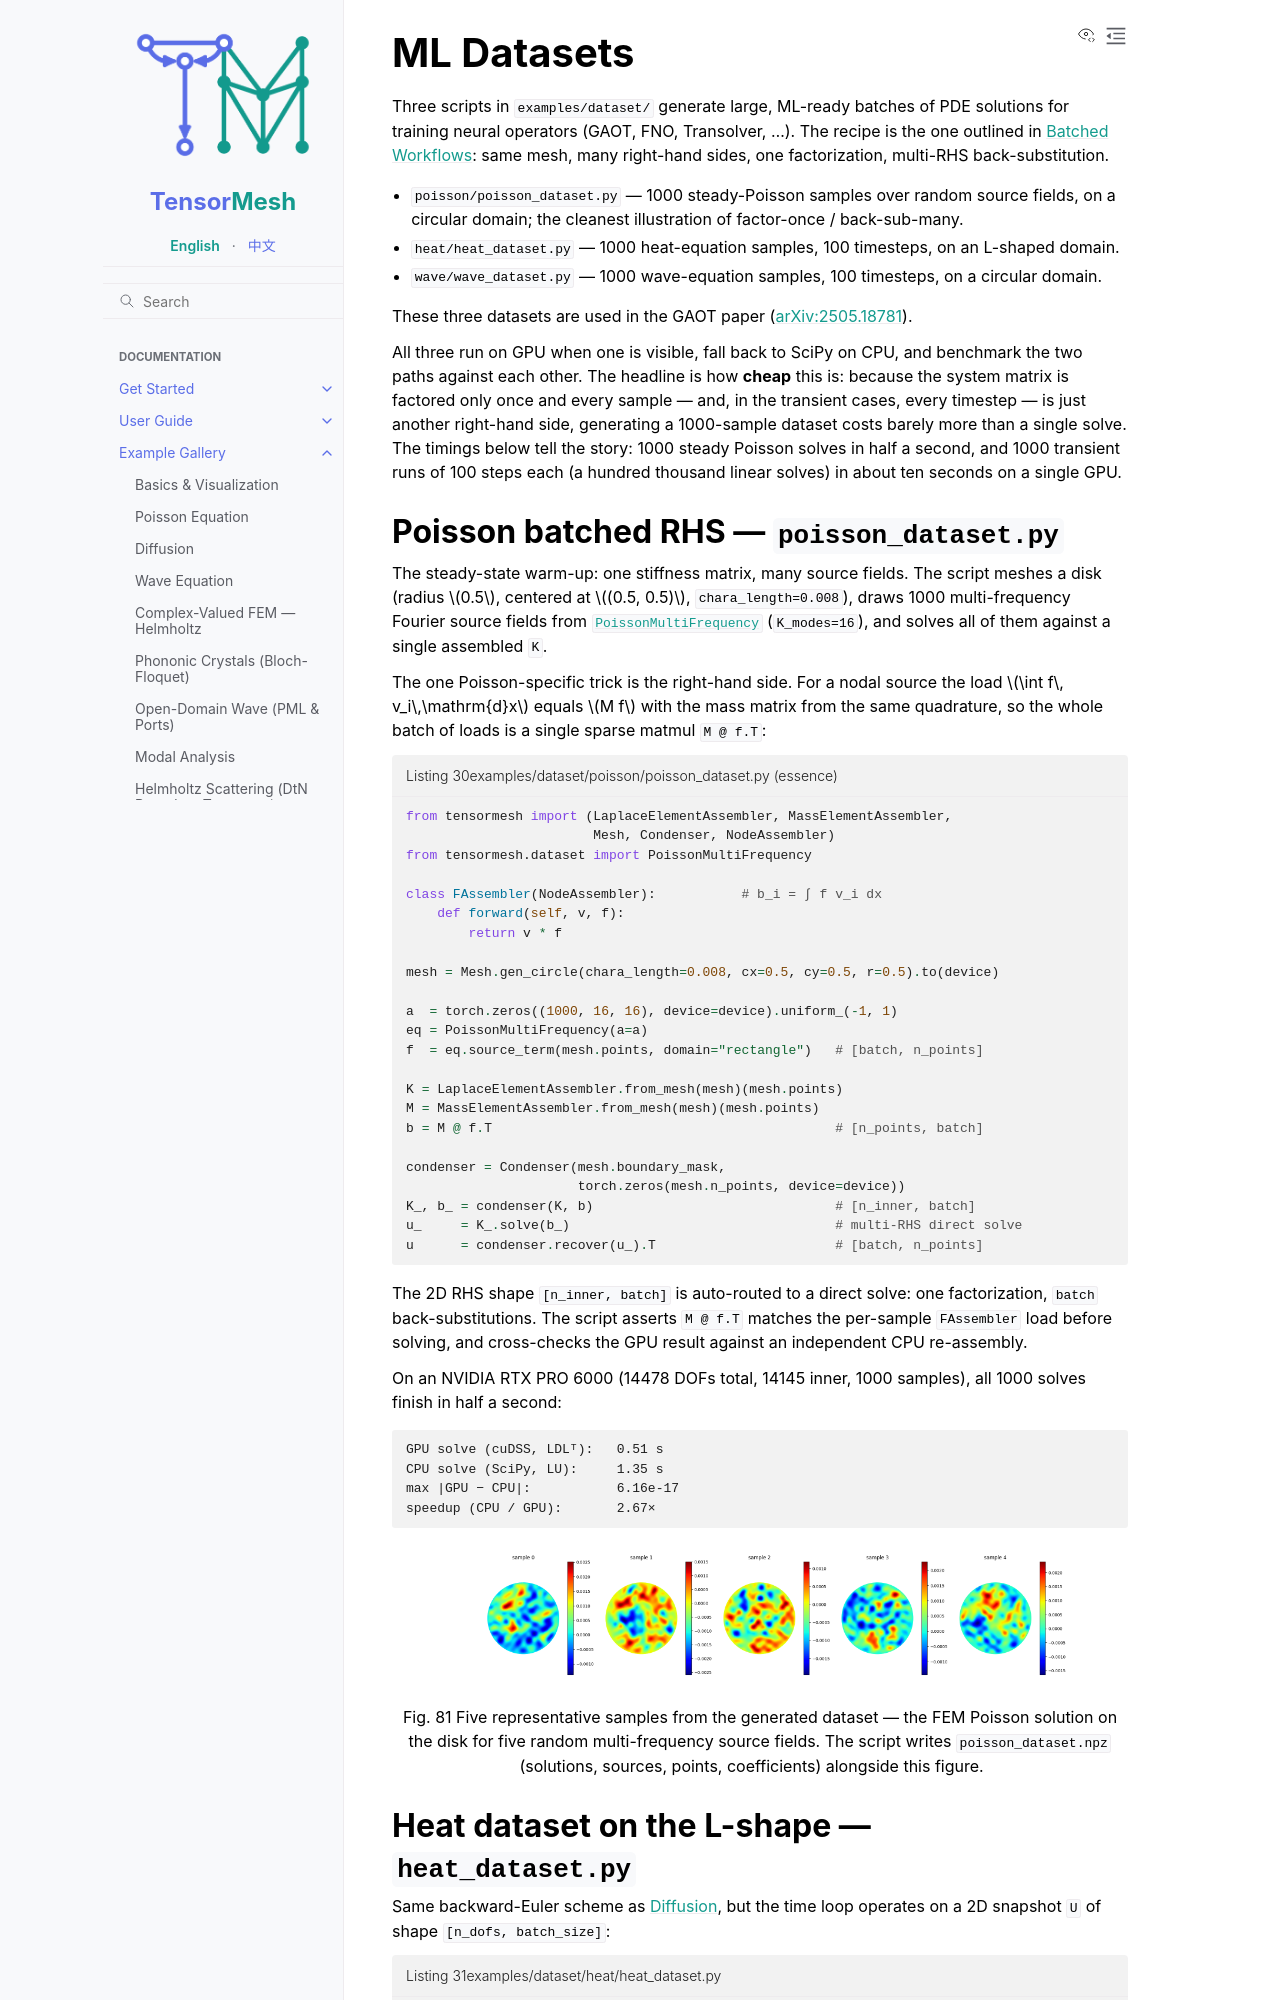

repository: camlab-ethz/TensorMesh · page: example_gallery/dataset.html · generator: sphinx

ML Datasets
===========

Three scripts in ``examples/dataset/`` generate large, ML-ready
batches of PDE solutions for training neural operators (GAOT, FNO,
Transolver, …). The recipe is the one outlined in
:doc:`../user_guide/batched_workflows`: same mesh, many right-hand
sides, one factorization, multi-RHS back-substitution.

* ``poisson/poisson_dataset.py`` — 1000 steady-Poisson samples over
  random source fields, on a circular domain; the cleanest
  illustration of factor-once / back-sub-many.
* ``heat/heat_dataset.py`` — 1000 heat-equation samples, 100
  timesteps, on an L-shaped domain.
* ``wave/wave_dataset.py`` — 1000 wave-equation samples, 100
  timesteps, on a circular domain.

These three datasets are used in the GAOT paper
(`arXiv:2505.18781 <https://arxiv.org/abs/2505.18781>`_).

All three run on GPU when one is visible, fall back to SciPy on CPU,
and benchmark the two paths against each other. The headline is how
**cheap** this is: because the system matrix is factored only once and
every sample — and, in the transient cases, every timestep — is just
another right-hand side, generating a 1000-sample dataset costs barely
more than a single solve. The timings below tell the story: 1000
steady Poisson solves in half a second, and 1000 transient runs of 100
steps each (a hundred thousand linear solves) in about ten seconds on a
single GPU.
